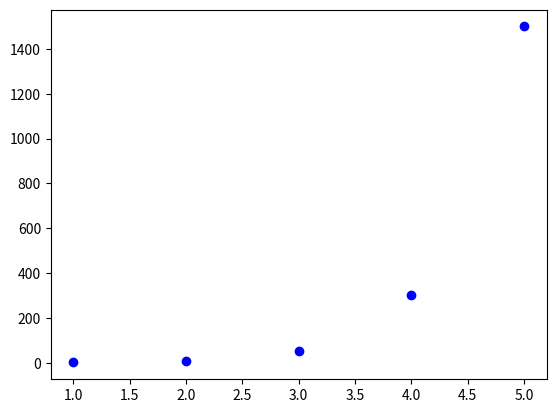

Source code (Python): (Note: this script raises an exception after producing the figure.)
#https://docs.scipy.org/doc/scipy/reference/generated/scipy.optimize.curve_fit.html
#Non-Linear curve fitting  using python
import matplotlib.pyplot as plt
from scipy.optimize import curve_fit
import numpy as np

#Fitting function
#should also have first paramter as xdata points
def func(x,a,b):
    return a*np.exp(b*x)
    #return a*x+b --for linear functions however might not return effecient sol

#experimental x and y data points
xData = np.array([1,2,3,4,5])
yData = np.array([1,9,50,300,1500])

#Plot experimental data points
plt.plot(xData,yData, 'bo', label = 'experimental-data')

#Initial guess for paramters can be provided if needed
#initialGuess = [1.0,1.0]

#perform the curve-fit
#popt gets the optimized paramters for fitted function
#pcov gets covariance matrix,2D array 
popt,pcov = curve_fit(func,xData,yData)
#popt,pcov = curve_fit(func,xData,yData,initialGuess)

print(popt)

#x values for fitted function
xFit = np.arange(0.0,0.5,0.01)

#plot the fitted function
plt.plot(xFit, func(xFit, *popt), 'r', label = 'fit params: a = %5.3f,b=%5.3f' & tuple(popt))

plt.xlabel('x')
plt.ylabel('y')
plt.legend()
plt.show()